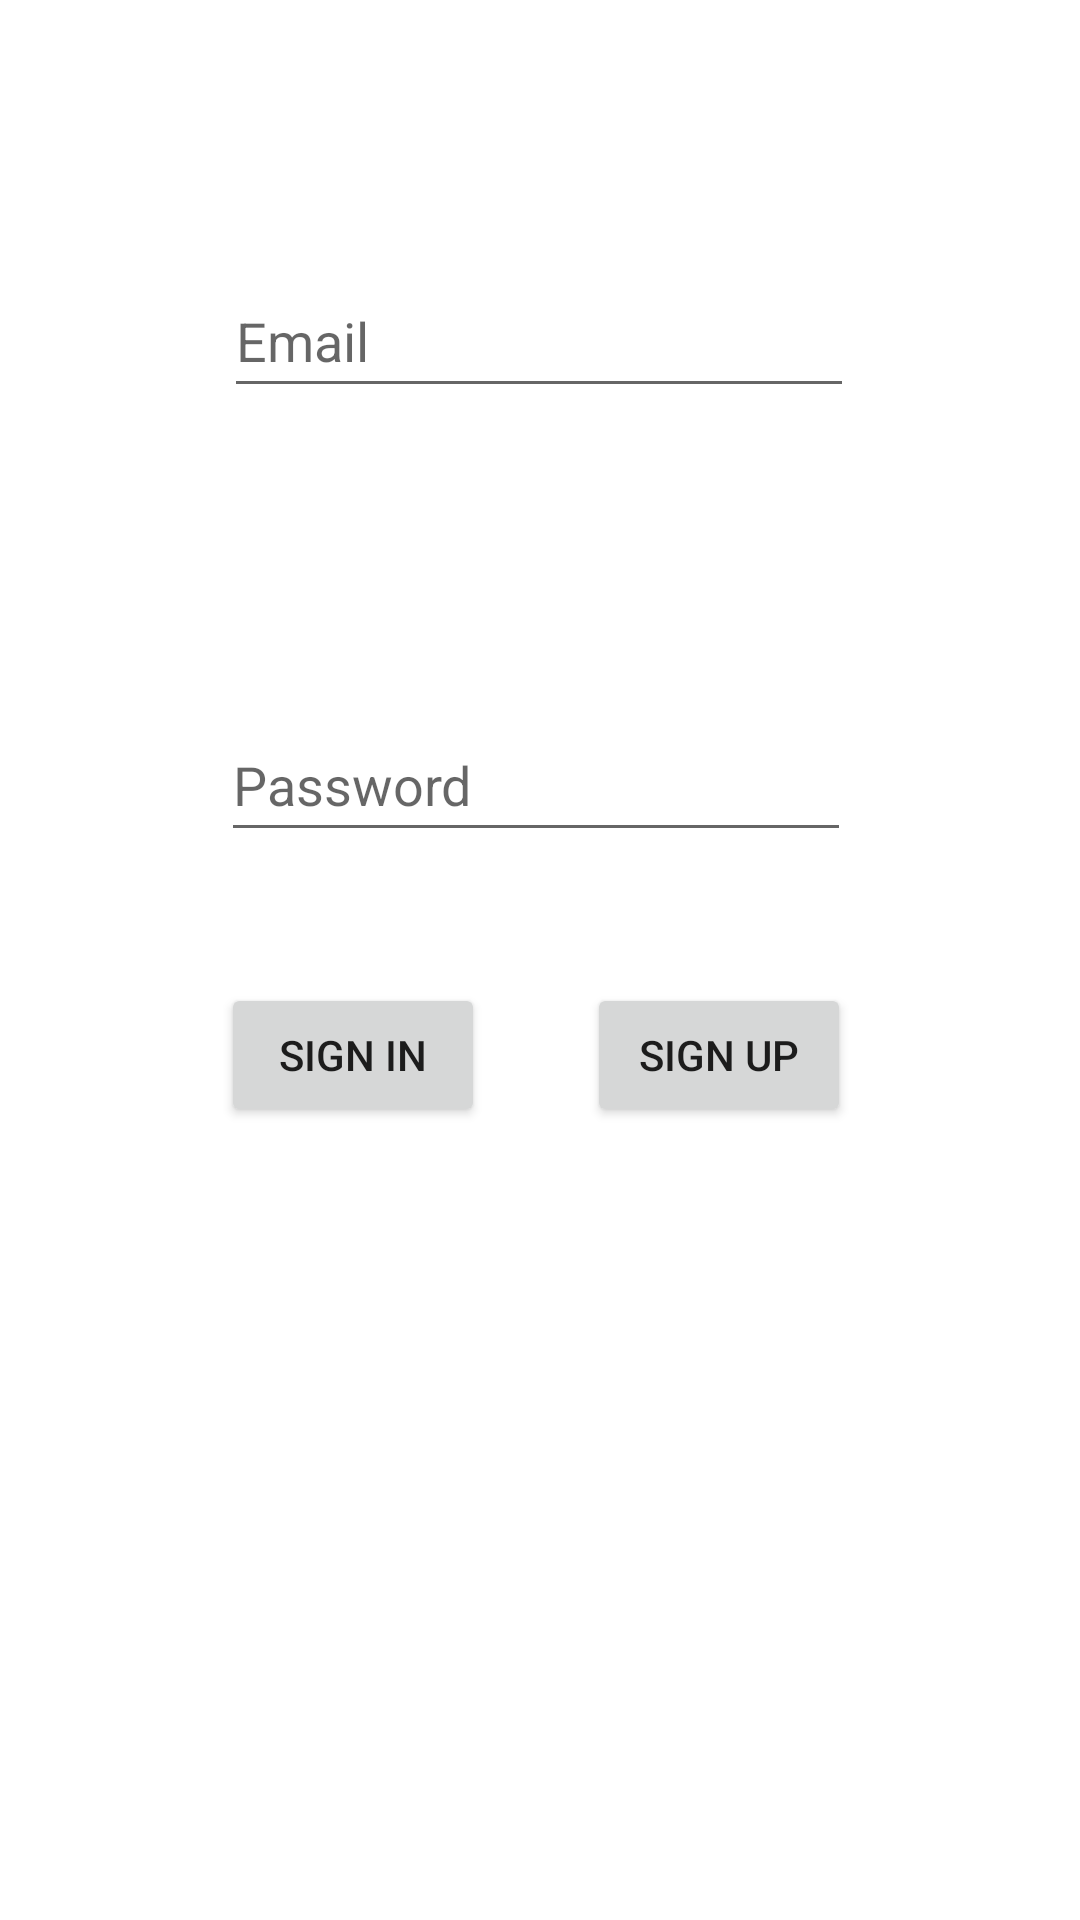

Android layout source for this screen:
<!-- AndroidManifest.xml: application theme Theme.W022 -->
<!-- res/layout/activity_main.xml -->
<?xml version="1.0" encoding="utf-8"?>
<androidx.constraintlayout.widget.ConstraintLayout xmlns:android="http://schemas.android.com/apk/res/android"
    xmlns:app="http://schemas.android.com/apk/res-auto"
    xmlns:tools="http://schemas.android.com/tools"
    android:layout_width="match_parent"
    android:layout_height="match_parent"
    tools:context=".MainActivity" >


<EditText
android:id="@+id/emailtext"
android:layout_width="wrap_content"
android:layout_height="wrap_content"
android:layout_marginTop="88dp"
android:ems="10"
android:hint="Email"
android:inputType="textPersonName"
android:minHeight="48dp"
app:layout_constraintEnd_toEndOf="parent"
app:layout_constraintHorizontal_bias="0.497"
app:layout_constraintStart_toStartOf="parent"
app:layout_constraintTop_toTopOf="parent" />

<EditText
android:id="@+id/textpassword"
android:layout_width="wrap_content"
android:layout_height="wrap_content"
android:layout_marginTop="100dp"
android:ems="10"
android:hint="Password"
android:inputType="textPassword"
android:minHeight="48dp"
app:layout_constraintBottom_toBottomOf="parent"
app:layout_constraintEnd_toEndOf="parent"
app:layout_constraintHorizontal_bias="0.492"
app:layout_constraintStart_toStartOf="parent"
app:layout_constraintTop_toBottomOf="@+id/emailtext"
app:layout_constraintVertical_bias="0.0" />

<Button
android:id="@+id/button"
android:layout_width="wrap_content"
android:layout_height="wrap_content"
android:onClick="signinClicked"
android:text="Sıgn in"
app:layout_constraintBottom_toBottomOf="parent"
app:layout_constraintStart_toStartOf="@+id/textpassword"
app:layout_constraintTop_toBottomOf="@+id/textpassword"
app:layout_constraintVertical_bias="0.142" />

<Button
android:id="@+id/button2"
android:layout_width="wrap_content"
android:layout_height="wrap_content"
android:onClick="signupClicked"
android:text="Sıgn up"
app:layout_constraintBottom_toBottomOf="parent"
app:layout_constraintEnd_toEndOf="@+id/textpassword"
app:layout_constraintTop_toBottomOf="@+id/textpassword"
app:layout_constraintVertical_bias="0.142" />

    </androidx.constraintlayout.widget.ConstraintLayout>
<!-- resources referenced by this layout -->
<resources>
  <style name="Theme.W022" parent="Theme.MaterialComponents.DayNight.DarkActionBar">
          
          <item name="colorPrimary">@color/purple_500</item>
          <item name="colorPrimaryVariant">@color/purple_700</item>
          <item name="colorOnPrimary">@color/white</item>
          
          <item name="colorSecondary">@color/teal_200</item>
          <item name="colorSecondaryVariant">@color/teal_700</item>
          <item name="colorOnSecondary">@color/black</item>
          
          <item name="android:statusBarColor" tools:targetApi="l">?attr/colorPrimaryVariant</item>
          
      </style>
  <!-- not gathered from this repository: default colours our renderer supplied (Android Studio template values) -->
  <color name="purple_500">#FF6200EE</color>
  <color name="purple_700">#FF3700B3</color>
  <color name="teal_200">#FF03DAC5</color>
  <color name="teal_700">#FF018786</color>
  <color name="black">#FF000000</color>
  <color name="white">#FFFFFFFF</color>
</resources>
